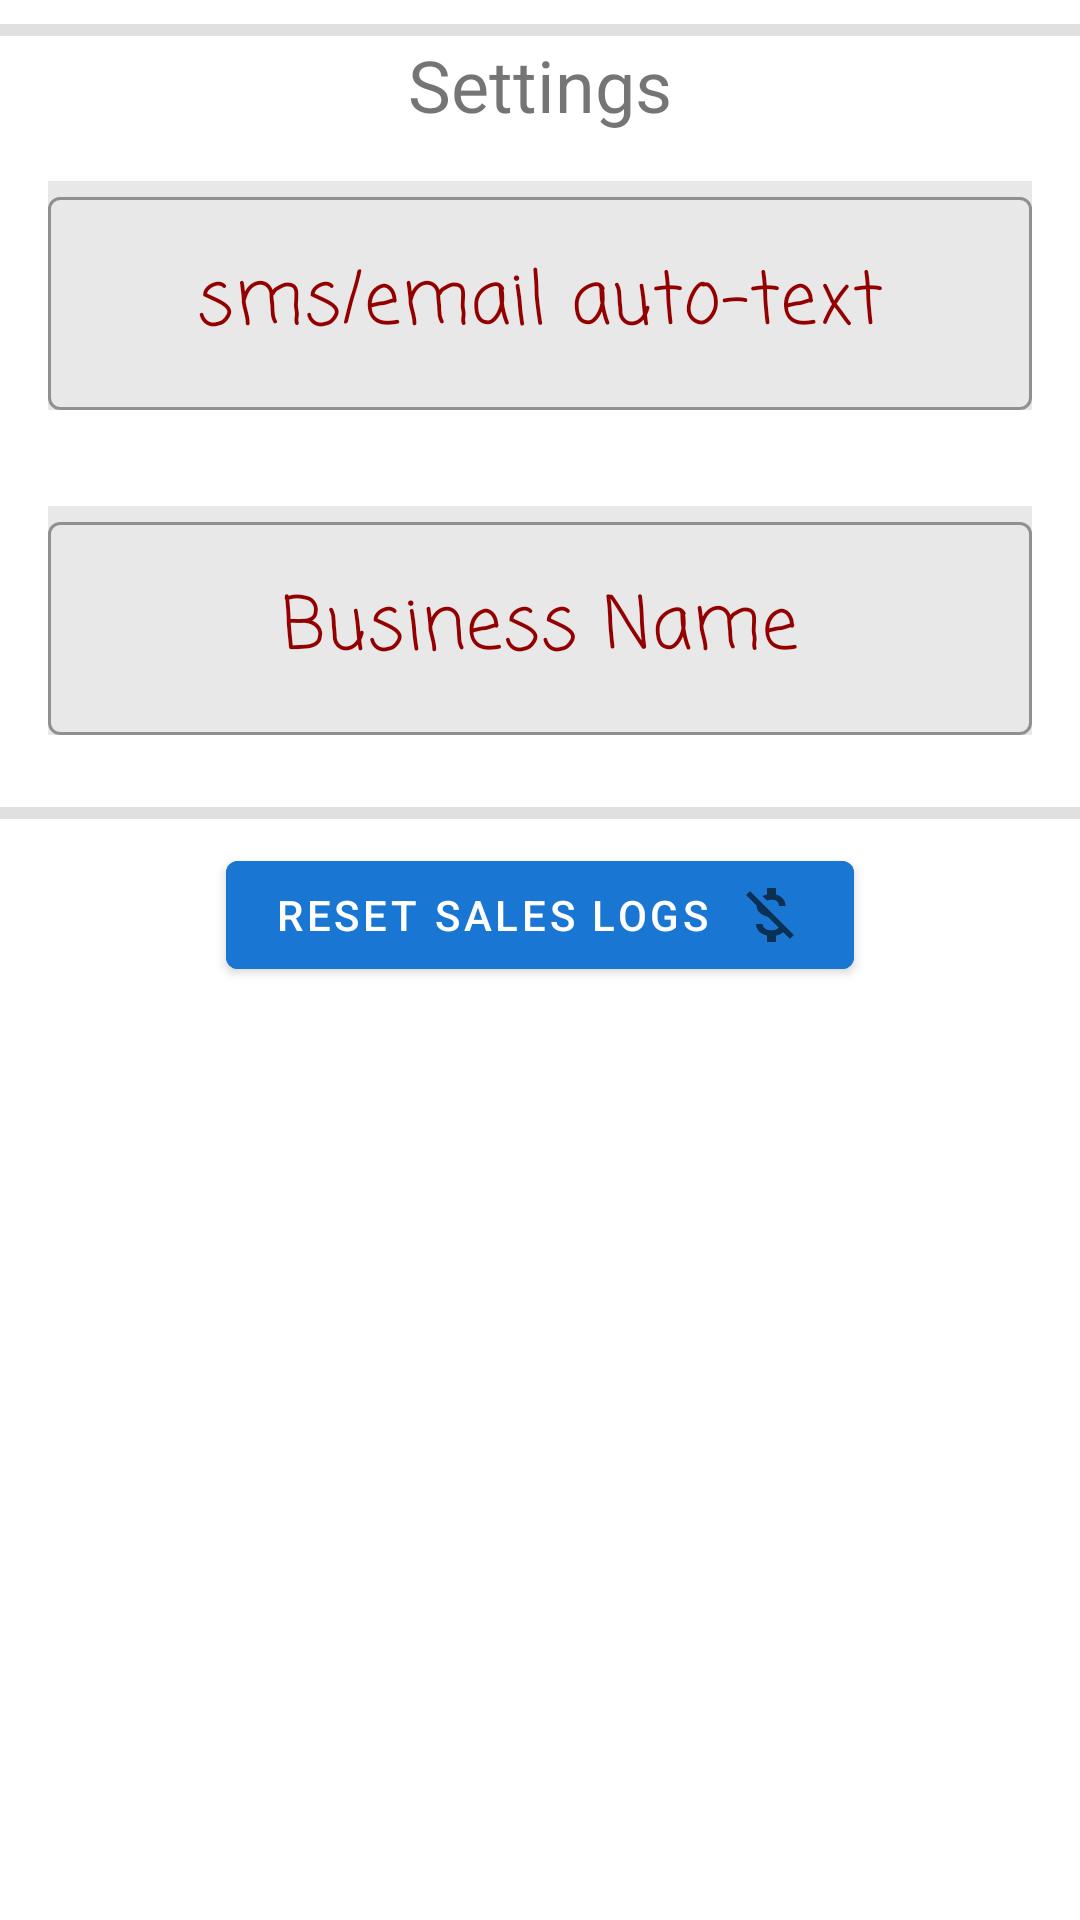

Produce the Android XML layout that renders to this screen, including the resource entries it uses.
<!-- AndroidManifest.xml: application theme Theme.PosApp -->
<!-- res/layout/fragment_settings.xml -->
<?xml version="1.0" encoding="utf-8"?>
<LinearLayout xmlns:android="http://schemas.android.com/apk/res/android"
    xmlns:tools="http://schemas.android.com/tools"
    android:layout_width="match_parent"
    android:layout_height="match_parent"
    android:layout_margin="@dimen/margin"
    android:gravity="center|top"
    android:orientation="vertical"
    tools:context=".ui.settings.SlideshowFragment"
    tools:keep="@layout/fragment_settings">

    <View
        style="@style/Divider"
        android:layout_marginTop="@dimen/margin_between_elements" />

    <TextView
        android:id="@+id/text_slideshow"
        android:layout_width="match_parent"
        android:layout_height="wrap_content"
        android:gravity="center"
        android:text="@string/messages_header"
        android:textSize="24sp" />

    <com.google.android.material.textfield.TextInputLayout
        android:layout_width="match_parent"
        android:layout_height="wrap_content"
        android:layout_margin="@dimen/margin"
        android:background="#DAE4E4E4"
        android:dividerPadding="8dp"
        android:fontFamily="casual"
        android:gravity="center"
        android:hint="@string/sale_message"
        android:textColorHint="#930000"
        tools:layout_editor_absoluteX="203dp"
        tools:layout_editor_absoluteY="147dp">

        <com.google.android.material.textfield.TextInputEditText
            android:id="@+id/mes"
            android:layout_width="match_parent"
            android:layout_height="wrap_content"
            android:focusable="auto"
            android:fontFamily="casual"
            android:gravity="center"
            android:inputType="text"
            android:textSize="24sp" />
    </com.google.android.material.textfield.TextInputLayout>

    <com.google.android.material.textfield.TextInputLayout
        android:layout_width="match_parent"
        android:layout_height="wrap_content"
        android:layout_margin="@dimen/margin"
        android:background="#DAE4E4E4"
        android:dividerPadding="8dp"
        android:fontFamily="casual"
        android:gravity="center"
        android:hint="@string/signature_title"
        android:textColorHint="#930000"
        tools:layout_editor_absoluteX="203dp"
        tools:layout_editor_absoluteY="147dp">

        <com.google.android.material.textfield.TextInputEditText
            android:id="@+id/sign"
            android:layout_width="match_parent"
            android:layout_height="wrap_content"
            android:focusable="auto"
            android:fontFamily="casual"
            android:gravity="center"
            android:inputType="text"
            android:textSize="24sp" />
    </com.google.android.material.textfield.TextInputLayout>

    <View
        style="@style/Divider"
        android:layout_marginTop="@dimen/margin_between_elements" />

    <com.google.android.material.button.MaterialButton
        android:id="@+id/salesReset"
        android:layout_width="wrap_content"
        android:layout_height="wrap_content"
        android:layout_margin="@dimen/margin_between_elements"
        android:backgroundTint="#1976D2"
        android:drawableEnd="@drawable/ic_baseline_money_off_24"
        android:text="@string/reset_sales_logs" />
</LinearLayout>
<!-- resources referenced by this layout -->
<resources>
  <dimen name="margin">16dp</dimen>
  <dimen name="margin_between_elements">8dp</dimen>
  <!-- drawable ic_baseline_money_off_24 (drawable) -->
  <vector xmlns:android="http://schemas.android.com/apk/res/android"
      android:width="24dp"
      android:height="24dp"
      android:tint="?attr/colorControlNormal"
      android:viewportWidth="24"
      android:viewportHeight="24">
      <path
          android:fillColor="@android:color/white"
          android:pathData="M12.5,6.9c1.78,0 2.44,0.85 2.5,2.1h2.21c-0.07,-1.72 -1.12,-3.3 -3.21,-3.81V3h-3v2.16c-0.53,0.12 -1.03,0.3 -1.48,0.54l1.47,1.47c0.41,-0.17 0.91,-0.27 1.51,-0.27zM5.33,4.06L4.06,5.33 7.5,8.77c0,2.08 1.56,3.21 3.91,3.91l3.51,3.51c-0.34,0.48 -1.05,0.91 -2.42,0.91 -2.06,0 -2.87,-0.92 -2.98,-2.1h-2.2c0.12,2.19 1.76,3.42 3.68,3.83V21h3v-2.15c0.96,-0.18 1.82,-0.55 2.45,-1.12l2.22,2.22 1.27,-1.27L5.33,4.06z" />
  </vector>
  <string name="messages_header">Settings</string>
  <string name="reset_sales_logs">Reset Sales Logs</string>
  <string name="sale_message">sms/email auto-text</string>
  <string name="signature_title">Business Name</string>
  <style name="Divider" tools:keep="@style/Divider">
          <item name="android:layout_width">match_parent</item>
          <item name="android:layout_height">4dp</item>
          <item name="android:background">?android:attr/listDivider</item>
      </style>
  <style name="Theme.PosApp" parent="Theme.MaterialComponents.DayNight.DarkActionBar">
          
          <item name="colorPrimary">@color/purple_500</item>
          <item name="colorPrimaryVariant">@color/purple_700</item>
          <item name="colorOnPrimary">@color/white</item>
          
          <item name="colorSecondary">@color/teal_200</item>
          <item name="colorSecondaryVariant">@color/teal_700</item>
          <item name="colorOnSecondary">@color/black</item>
          
          <item name="android:statusBarColor" tools:targetApi="l">?attr/colorPrimaryVariant</item>
          
          <item name="textInputStyle">@style/Widget.Pos.TextInputLayout.OutlinedBox</item>
      </style>
  <color name="purple_500">#FF6200EE</color>
  <color name="purple_700">#FF3700B3</color>
  <color name="white">#FFFFFFFF</color>
  <color name="teal_200">#01CAB6</color>
  <color name="teal_700">#FF018786</color>
  <color name="black">#FF000000</color>
  <style name="Widget.Pos.TextInputLayout.OutlinedBox" parent="Widget.MaterialComponents.TextInputLayout.OutlinedBox">
          <item name="boxStrokeErrorColor">@color/red_700</item>
          <item name="errorIconTint">@color/red_700</item>
          <item name="errorTextColor">@color/red_700</item>
          <item name="errorIconDrawable">@android:drawable/stat_notify_error</item>
          <item name="helperTextTextAppearance">@style/TextAppearance.MaterialComponents.Subtitle1
          </item>
      </style>
  <color name="red_700">#FFD32F2F</color>
</resources>
